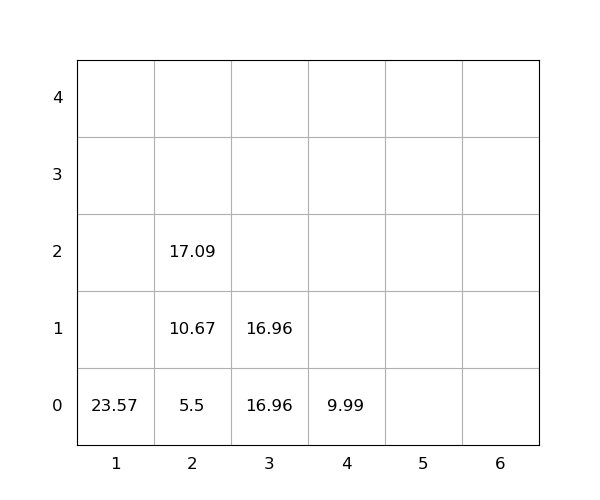

The file beside this chart, header and first rows:
idx, loc_x, loc_y, loc_z, weight, group, score, seq, reloc, size(ft)
1, 1, 0, 0, 23.57, 0, 23.57, 1, 0, 20
2, 3, 0, 0, 16.96, 0, 16.96, 2, 0, 20
3, 3, 0, 1, 16.96, 0, 16.96, 3, 0, 20
4, 4, 0, 0, 9.99, 0, 9.99, 4, 0, 20
5, 2, 0, 0, 5.5, 0, 5.5, 5, 0, 20
6, 2, 0, 1, 10.67, 0, 10.67, 6, 0, 20
7, 2, 0, 2, 17.09, 0, 17.09, 7, 0, 20
